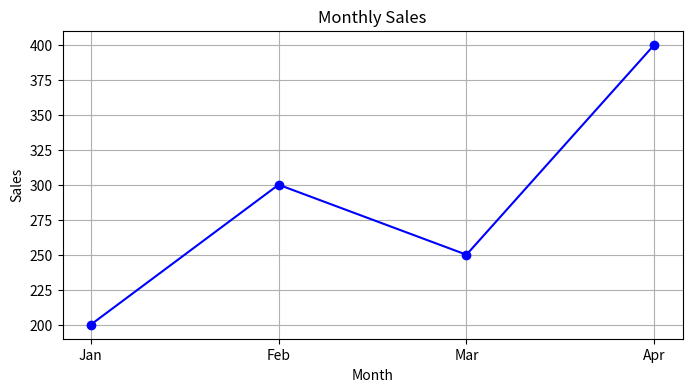
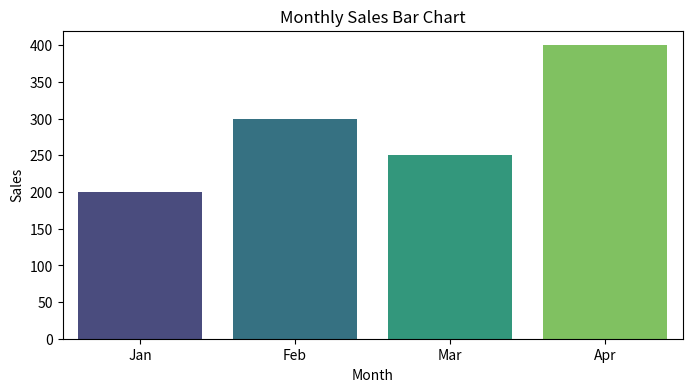

Recreate these plots in Python, in order.
import matplotlib.pyplot as plt
import seaborn as sns
import pandas as pd

# Sample data
data = {
    'Month': ['Jan', 'Feb', 'Mar', 'Apr'],
    'Sales': [200, 300, 250, 400]
}
df = pd.DataFrame(data)

# Line plot with Matplotlib
plt.figure(figsize=(8, 4))
plt.plot(df['Month'], df['Sales'], marker='o', color='b')
plt.title('Monthly Sales')
plt.xlabel('Month')
plt.ylabel('Sales')
plt.grid(True)
plt.show()  # This will display a line chart

# Bar plot with Seaborn
plt.figure(figsize=(8, 4))
sns.barplot(x='Month', y='Sales', data=df, palette='viridis')
plt.title('Monthly Sales Bar Chart')
plt.show()  # This will display a bar chart
